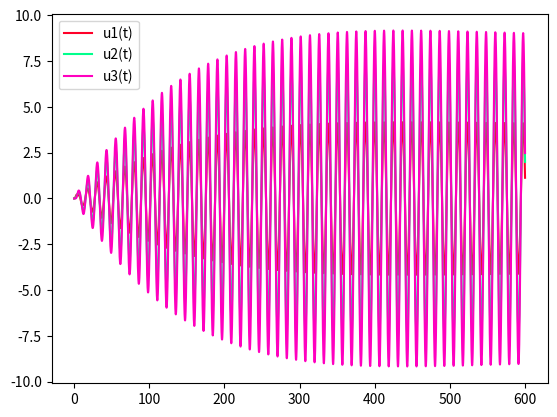

Write Python code to recreate this figure.
import matplotlib.pyplot as plt
import numpy as np


def rk4_system(t0, x0, h, steps, f):
    t = np.linspace(t0, t0 + h * steps, steps + 1)
    x = np.empty((len(x0), steps + 1), dtype=np.float128)
    x[:, 0] = x0

    for i in range(steps):
        x_i = x[:, i]

        k1 = f(t[i], x_i)
        k2 = f(t[i] + h / 2, x_i + (h / 2) * k1)
        k3 = f(t[i] + h / 2, x_i + (h / 2) * k2)
        k4 = f(t[i] + h, x_i + h * k3)

        x[:, i + 1] = x_i + (h / 6) * (k1 + 2 * k2 + 2 * k3 + k4)

    return t, x


def make_damping_matrix(k):
    n = len(k)

    if n == 1:
        return np.array([[k[0]]], dtype=np.float128)

    out = np.zeros((n, n))
    out[0][0] = k[0] + k[1]
    out[0][1] = -k[1]
    out[n - 1][n - 2] = -k[n - 1]
    out[n - 1][n - 1] = k[n - 1]

    for i in range(1, n - 1):
        out[i][i - 1] = -k[i]
        out[i][i] = k[i] + k[i + 1]
        out[i][i + 1] = -k[i + 1]

    return out


mass = np.array([1.5e5, 1.5e5, 1.5e5])
elasticity = np.array([2e5, 2e5, 2e5])
damping_percent = np.array([0.05, 0, 0])
n = len(mass)

freq = 0.081
ground_accel = 0.3

t0 = 0
x0 = np.zeros(2 * n, dtype=np.float128)
# x0 = np.append(np.repeat(np.float128(10), n), np.zeros(n, dtype=np.float128))
ts = 10 * 60
s = 10_000

h = (ts - t0) / s

damping = damping_percent * 2 * np.sqrt(mass * elasticity)
c_mat = make_damping_matrix(damping)
k_mat = make_damping_matrix(elasticity)

m_inv = np.diag(1 / mass)


def p(t):
    out = np.zeros(n, dtype=np.float128)
    out[0] = mass[0] * ground_accel * np.sin(2 * np.pi * freq * t)
    return out


def f(t, x):
    u = x[:n]
    v = x[n:]
    return np.append(
        v,
        m_inv @ (-c_mat @ v - k_mat @ u + p(t)),
    )


(t_out, x_out) = rk4_system(t0, x0, h, s, f)
u_out = x_out[:n]

colors = plt.colormaps["gist_rainbow"](np.linspace(0, 1, n))

for i, (u_i, color) in enumerate(zip(u_out, colors)):
    plt.plot(t_out, u_i, "-", label=f"u{i+1}(t)", c=color)

plt.legend()
plt.show()
